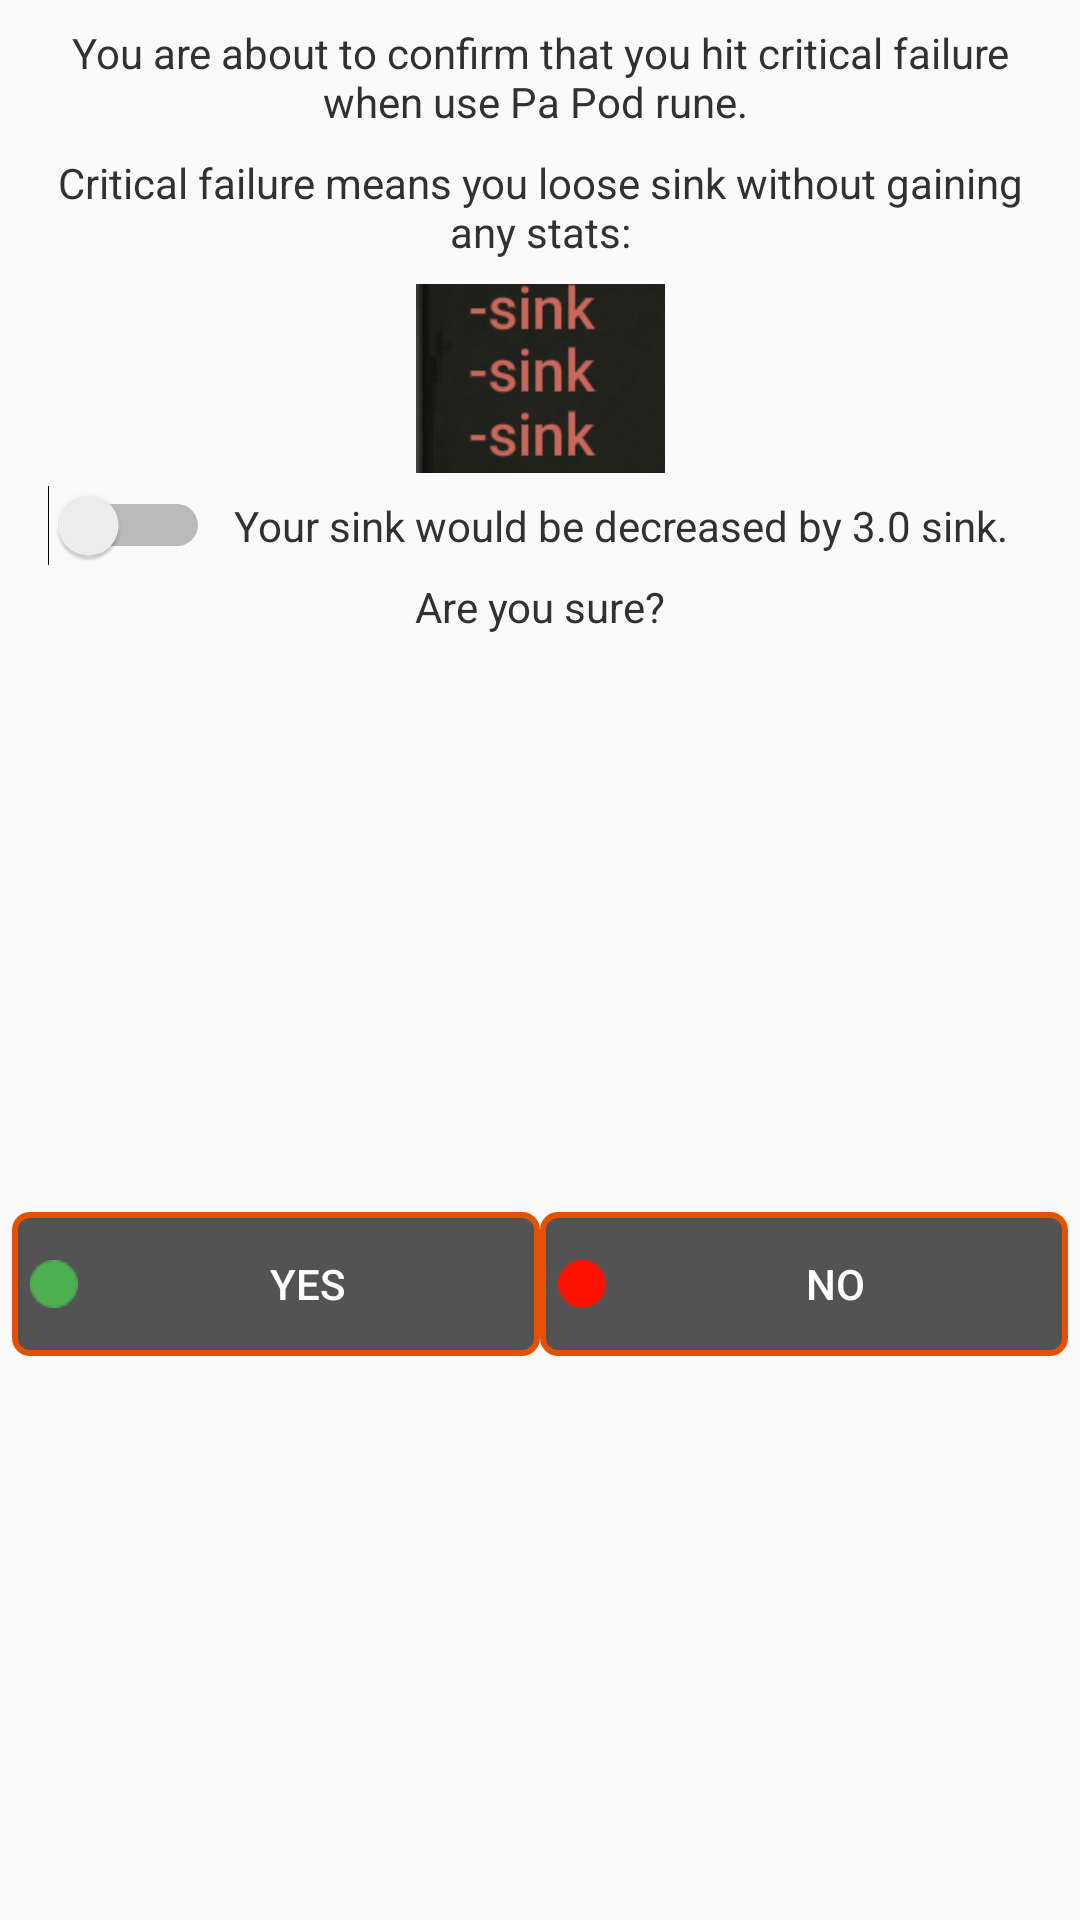

Layout XML and referenced resources for this Android screen:
<!-- AndroidManifest.xml: application theme AppTheme -->
<!-- res/layout/dialog_message_critical_failure.xml -->
<?xml version="1.0" encoding="utf-8"?>
<androidx.constraintlayout.widget.ConstraintLayout xmlns:android="http://schemas.android.com/apk/res/android"
    xmlns:app="http://schemas.android.com/apk/res-auto"
    xmlns:tools="http://schemas.android.com/tools"
    android:layout_width="260dp"
    android:layout_height="wrap_content"
    android:background="@drawable/parchment_background">

    <TextView
        android:id="@+id/message1"
        android:layout_width="0dp"
        android:layout_height="wrap_content"
        android:layout_marginStart="8dp"
        android:layout_marginTop="8dp"
        android:layout_marginEnd="8dp"
        android:gravity="center"
        android:text="You are about to confirm that you hit critical failure when use Pa Pod rune. "
        android:textColor="#323131"
        app:layout_constraintEnd_toEndOf="parent"
        app:layout_constraintStart_toStartOf="parent"
        app:layout_constraintTop_toTopOf="parent" />

    <ImageView
        android:id="@+id/imageView3"
        android:layout_width="91dp"
        android:layout_height="63dp"
        android:layout_marginTop="8dp"
        app:layout_constraintEnd_toEndOf="parent"
        app:layout_constraintStart_toStartOf="parent"
        app:layout_constraintTop_toBottomOf="@+id/textView7"
        app:srcCompat="@drawable/critical_failure_example" />

    <Button
        android:id="@+id/yesButton"
        android:layout_width="0dp"
        android:layout_height="wrap_content"
        android:layout_marginStart="4dp"
        android:layout_marginTop="8dp"
        android:layout_marginBottom="4dp"
        android:background="@drawable/button_background"
        android:drawableLeft="@android:drawable/ic_notification_overlay"
        android:drawableTint="#4CAF50"
        android:paddingStart="6dp"
        android:text="Yes"
        android:textColor="#FFFFFF"
        app:layout_constraintBottom_toBottomOf="parent"
        app:layout_constraintEnd_toStartOf="@+id/noButton"
        app:layout_constraintHorizontal_bias="0.5"
        app:layout_constraintStart_toStartOf="parent"
        app:layout_constraintTop_toBottomOf="@+id/textView6" />

    <Button
        android:id="@+id/noButton"
        android:layout_width="0dp"
        android:layout_height="wrap_content"
        android:layout_marginEnd="4dp"
        android:background="@drawable/button_background"
        android:drawableLeft="@android:drawable/ic_notification_overlay"
        android:drawableTint="#FF1100"
        android:paddingStart="6dp"
        android:text="No"
        android:textColor="#FFFFFF"
        app:layout_constraintBottom_toBottomOf="@+id/yesButton"
        app:layout_constraintEnd_toEndOf="parent"
        app:layout_constraintHorizontal_bias="0.5"
        app:layout_constraintStart_toEndOf="@+id/yesButton"
        app:layout_constraintTop_toTopOf="@+id/yesButton" />

    <androidx.constraintlayout.widget.ConstraintLayout
        android:id="@+id/constraintLayout6"
        android:layout_width="0dp"
        android:layout_height="wrap_content"
        android:layout_marginTop="4dp"
        app:layout_constraintEnd_toEndOf="parent"
        app:layout_constraintStart_toStartOf="parent"
        app:layout_constraintTop_toBottomOf="@+id/imageView3">

        <Switch
            android:id="@+id/positiveSwitch"
            android:layout_width="wrap_content"
            android:layout_height="wrap_content"
            android:layout_marginStart="16dp"
            android:textColorLink="#E16420"
            app:layout_constraintBottom_toBottomOf="parent"
            app:layout_constraintStart_toStartOf="parent"
            app:layout_constraintTop_toTopOf="parent" />

        <TextView
            android:id="@+id/message2"
            android:layout_width="0dp"
            android:layout_height="wrap_content"
            android:layout_marginStart="8dp"
            android:layout_marginTop="4dp"
            android:layout_marginEnd="16dp"
            android:layout_marginBottom="4dp"
            android:gravity="start"
            android:text="Your sink would be decreased by 3.0 sink."
            android:textColor="#323131"
            app:layout_constraintBottom_toBottomOf="parent"
            app:layout_constraintEnd_toEndOf="parent"
            app:layout_constraintStart_toEndOf="@+id/positiveSwitch"
            app:layout_constraintTop_toTopOf="parent" />
    </androidx.constraintlayout.widget.ConstraintLayout>

    <TextView
        android:id="@+id/textView6"
        android:layout_width="wrap_content"
        android:layout_height="wrap_content"
        android:layout_marginTop="4dp"
        android:text="Are you sure?"
        android:textColor="#323131"
        app:layout_constraintEnd_toEndOf="parent"
        app:layout_constraintStart_toStartOf="parent"
        app:layout_constraintTop_toBottomOf="@+id/constraintLayout6" />

    <TextView
        android:id="@+id/textView7"
        android:layout_width="0dp"
        android:layout_height="wrap_content"
        android:layout_marginStart="8dp"
        android:layout_marginTop="8dp"
        android:layout_marginEnd="8dp"
        android:gravity="center"
        android:text="Critical failure means you loose sink without gaining any stats:"
        android:textColor="#323131"
        app:layout_constraintEnd_toEndOf="parent"
        app:layout_constraintStart_toStartOf="parent"
        app:layout_constraintTop_toBottomOf="@+id/message1" />
</androidx.constraintlayout.widget.ConstraintLayout>
<!-- resources referenced by this layout -->
<resources>
  <!-- drawable button_background (drawable) -->
  <?xml version="1.0" encoding="utf-8"?>
  <shape xmlns:android="http://schemas.android.com/apk/res/android">
      <solid
          android:color="#aa000000"
          />
  
      <stroke
          android:width="2dp"
          android:color="#E65100"
          />
  
      <padding
          android:left="1dp"
          android:top="1dp"
          android:right="1dp"
          android:bottom="1dp"
          />
  
      <corners
          android:bottomRightRadius="5dp"
          android:bottomLeftRadius="5dp"
          android:topLeftRadius="5dp"
          android:topRightRadius="5dp"/>
  </shape>
  <!-- drawable critical_failure_example: png bitmap (drawable, 15453 bytes) -->
  <style name="AppTheme" parent="Theme.AppCompat.Light.DarkActionBar">
          
          <item name="colorPrimary">@color/colorPrimary</item>
          <item name="colorPrimaryDark">@color/colorPrimaryDark</item>
          <item name="colorAccent">@color/colorAccent</item>
      </style>
  <color name="colorPrimary">#E16420</color>
  <color name="colorPrimaryDark">#E65100</color>
  <color name="colorAccent">#E65100</color>
</resources>
